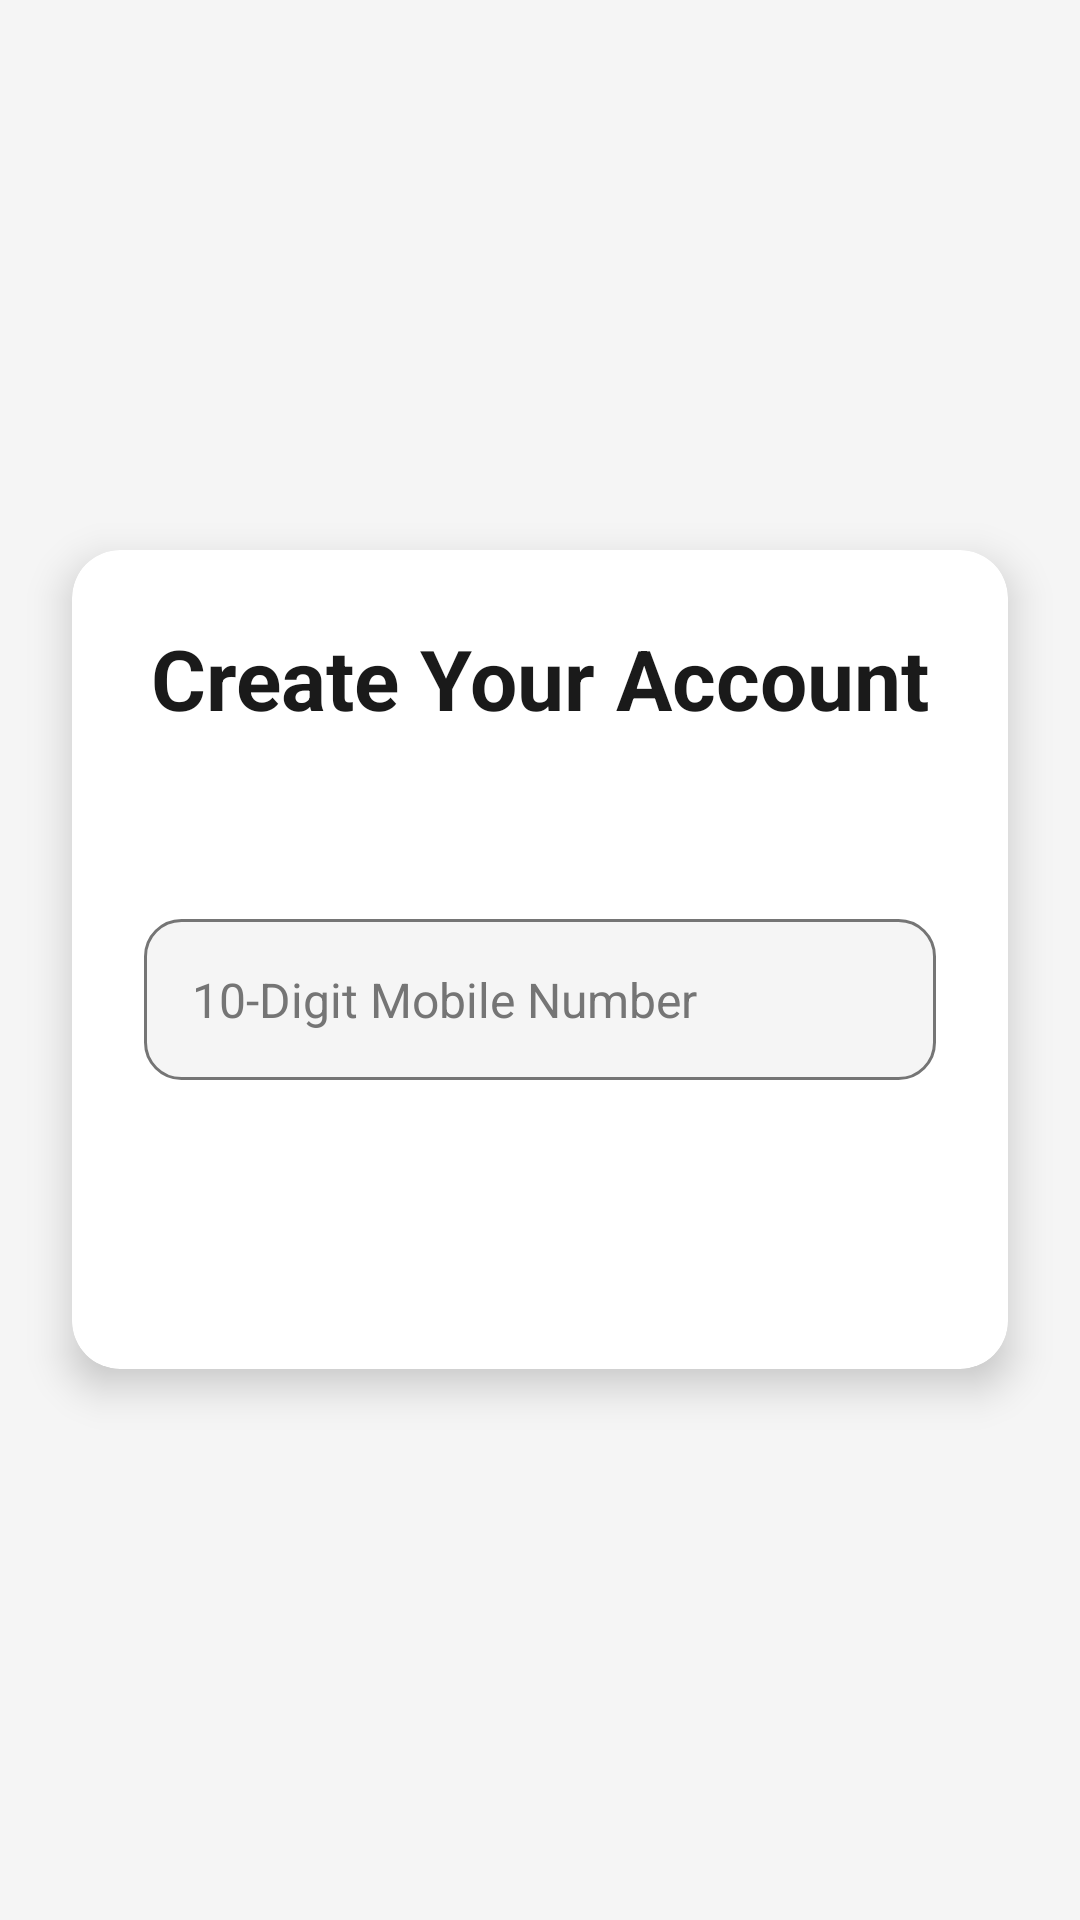

Here is an Android app screen rendered from its layout file. Give the layout XML and the strings, colors and styles it references.
<!-- AndroidManifest.xml: application theme Theme.Customer_app -->
<!-- res/layout/activity_registration.xml -->
<?xml version="1.0" encoding="utf-8"?>
<androidx.coordinatorlayout.widget.CoordinatorLayout xmlns:android="http://schemas.android.com/apk/res/android"
    xmlns:app="http://schemas.android.com/apk/res-auto"
    xmlns:tools="http://schemas.android.com/tools"
    android:id="@+id/registration_coordinator_layout"
    android:layout_width="match_parent"
    android:layout_height="match_parent"
    android:background="@color/light_gray"
    tools:context=".activities.RegistrationActivity">

    <ScrollView
        android:layout_width="match_parent"
        android:layout_height="match_parent"
        android:fillViewport="true">

        <RelativeLayout
            android:layout_width="match_parent"
            android:layout_height="wrap_content">

            <ProgressBar
                android:id="@+id/progress_bar_registration"
                android:layout_width="wrap_content"
                android:layout_height="wrap_content"
                android:layout_centerInParent="true"
                android:visibility="gone"
                tools:visibility="visible" />

            <androidx.cardview.widget.CardView
                style="@style/AuthCardViewStyle"
                app:cardBackgroundColor="@color/white">

                <LinearLayout
                    android:layout_width="match_parent"
                    android:layout_height="wrap_content"
                    android:orientation="vertical"
                    android:padding="24dp">

                    <TextView
                        android:id="@+id/tv_registration_title"
                        android:layout_width="wrap_content"
                        android:layout_height="wrap_content"
                        android:layout_gravity="center_horizontal"
                        android:text="Create Your Account"
                        android:textColor="@color/text_primary_dark"
                        android:textSize="28sp"
                        android:textStyle="bold" />

                    <TextView
                        android:id="@+id/tv_registration_message"
                        android:layout_width="wrap_content"
                        android:layout_height="wrap_content"
                        android:layout_gravity="center_horizontal"
                        android:layout_marginTop="8dp"
                        android:textAlignment="center"
                        android:textColor="@color/dark_gray"
                        android:textSize="16sp"
                        tools:text="Enter your phone number to begin." />

                    <LinearLayout
                        android:id="@+id/ll_phone_input_container"
                        android:layout_width="match_parent"
                        android:layout_height="wrap_content"
                        android:orientation="vertical"
                        android:layout_marginTop="32dp"
                        android:visibility="visible">

                        <EditText
                            android:id="@+id/et_phone_number_reg"
                            style="@style/AuthEditTextStyle"
                            android:hint="10-Digit Mobile Number"
                            android:inputType="phone"
                            android:maxLength="13" />

                        <Button
                            android:id="@+id/btn_send_otp_reg"
                            style="@style/AuthButtonStyle"
                            android:layout_marginTop="16dp"
                            android:text="Send OTP" />
                    </LinearLayout>

                    <LinearLayout
                        android:id="@+id/ll_otp_input_container"
                        android:layout_width="match_parent"
                        android:layout_height="wrap_content"
                        android:layout_marginTop="32dp"
                        android:orientation="vertical"
                        android:visibility="gone">

                        <EditText
                            android:id="@+id/et_otp_reg"
                            style="@style/AuthEditTextStyle"
                            android:hint="6-Digit OTP"
                            android:inputType="number"
                            android:letterSpacing="0.2"
                            android:maxLength="6"
                            android:textAlignment="center"/>

                        <Button
                            android:id="@+id/btn_verify_otp_reg"
                            style="@style/AuthButtonStyle"
                            android:layout_marginTop="16dp"
                            android:text="Verify OTP" />

                        <TextView
                            android:id="@+id/tv_resend_otp"
                            android:layout_width="wrap_content"
                            android:layout_height="wrap_content"
                            android:layout_gravity="center_horizontal"
                            android:layout_marginTop="8dp"
                            android:padding="8dp"
                            android:text="Resend OTP"
                            android:textColor="@color/colorPrimary"
                            android:textSize="16sp"
                            android:visibility="gone" />
                    </LinearLayout>

                    <LinearLayout
                        android:id="@+id/ll_details_input_container"
                        android:layout_width="match_parent"
                        android:layout_height="wrap_content"
                        android:layout_marginTop="32dp"
                        android:orientation="vertical"
                        android:visibility="gone">

                        <EditText
                            android:id="@+id/et_name"
                            style="@style/AuthEditTextStyle"
                            android:autofillHints="name"
                            android:hint="Full Name"
                            android:inputType="textPersonName|textCapWords" />

                        <EditText
                            android:id="@+id/et_address"
                            style="@style/AuthEditTextStyle"
                            android:layout_marginTop="16dp"
                            android:autofillHints="postalAddress"
                            android:focusable="false"
                            android:hint="Your Delivery Address"
                            tools:text="123 Main Street, Anytown" />

                        <Button
                            android:id="@+id/btn_use_current_location"
                            style="@style/AuthButtonStyle"
                            android:layout_marginTop="16dp"
                            android:text="Use Current Location"
                            app:icon="@drawable/ic_location"
                            app:iconGravity="textStart"
                            app:iconPadding="8dp" />

                        <CheckBox
                            android:id="@+id/cb_privacy_policy"
                            android:layout_width="match_parent"
                            android:layout_height="wrap_content"
                            android:layout_marginTop="24dp"
                            android:textColor="@color/dark_gray"
                            tools:text="I agree to the Privacy Policy"
                            />

                        <Button
                            android:id="@+id/btn_complete_registration"
                            style="@style/AuthButtonStyle"
                            android:layout_marginTop="16dp"
                            android:text="Save &amp; Continue" />
                    </LinearLayout>
                </LinearLayout>
            </androidx.cardview.widget.CardView>
        </RelativeLayout>
    </ScrollView>
</androidx.coordinatorlayout.widget.CoordinatorLayout>
<!-- resources referenced by this layout -->
<resources>
  <color name="colorPrimary">#FF6B35</color>
  <color name="dark_gray">#757575</color>
  <color name="light_gray">#F5F5F5</color>
  <color name="text_primary_dark">#1A1A1A</color>
  <color name="white">#FFFFFF</color>
  <!-- drawable ic_location (drawable) -->
  <vector xmlns:android="http://schemas.android.com/apk/res/android"
      android:width="24dp"
      android:height="24dp"
      android:viewportWidth="24"
      android:viewportHeight="24"
      android:tint="?attr/colorControlNormal">
      <path
          android:fillColor="@android:color/white"
          android:pathData="M12,2C8.13,2 5,5.13 5,9c0,5.25 7,13 7,13s7,-7.75 7,-13c0,-3.87 -3.13,-7 -7,-7zM12,11.5c-1.38,0 -2.5,-1.12 -2.5,-2.5s1.12,-2.5 2.5,-2.5 2.5,1.12 2.5,2.5 -1.12,2.5 -2.5,2.5z"/>
  </vector>
  <style name="AuthButtonStyle" parent="Widget.MaterialComponents.Button">
          <item name="android:layout_width">match_parent</item>
          <item name="android:layout_height">wrap_content</item>
          <item name="android:padding">16dp</item>
          <item name="android:textSize">18sp</item>
          <item name="android:textStyle">bold</item>
          <item name="android:textColor">@color/white</item>
          <item name="backgroundTint">@color/colorPrimary</item>
          <item name="cornerRadius">28dp</item>
          <item name="android:minHeight">56dp</item>
      </style>
  <style name="AuthCardViewStyle" parent="Widget.MaterialComponents.CardView">
          <item name="android:layout_width">match_parent</item>
          <item name="android:layout_height">wrap_content</item>
          <item name="android:layout_centerInParent">true</item>
          <item name="android:layout_margin">24dp</item>
          <item name="cardCornerRadius">16dp</item>
          <item name="cardElevation">8dp</item>
      </style>
  <style name="AuthEditTextStyle" parent="Widget.AppCompat.EditText">
          <item name="android:layout_width">match_parent</item>
          <item name="android:layout_height">wrap_content</item>
          <item name="android:background">@drawable/edit_text_background</item>
          <item name="android:padding">16dp</item>
          <item name="android:textColor">@color/text_primary_dark</item>
          <item name="android:textColorHint">@color/dark_gray</item>
          <item name="android:textSize">16sp</item>
      </style>
  <!-- drawable edit_text_background (drawable) -->
  <shape xmlns:android="http://schemas.android.com/apk/res/android">
      <solid android:color="@color/light_gray" />
      <corners android:radius="12dp" />
      <stroke
          android:width="1dp"
          android:color="@color/dark_gray" />
  </shape>
  <color name="food_orange">#FF6B35</color>
  <color name="food_orange_dark">#E55A2B</color>
  <color name="fresh_green">#4CAF50</color>
  <color name="fresh_green_dark">#388E3C</color>
  <color name="background_light">#FAFAFA</color>
  <color name="text_dark">#212121</color>
  <color name="error_red">#F44336</color>
</resources>
